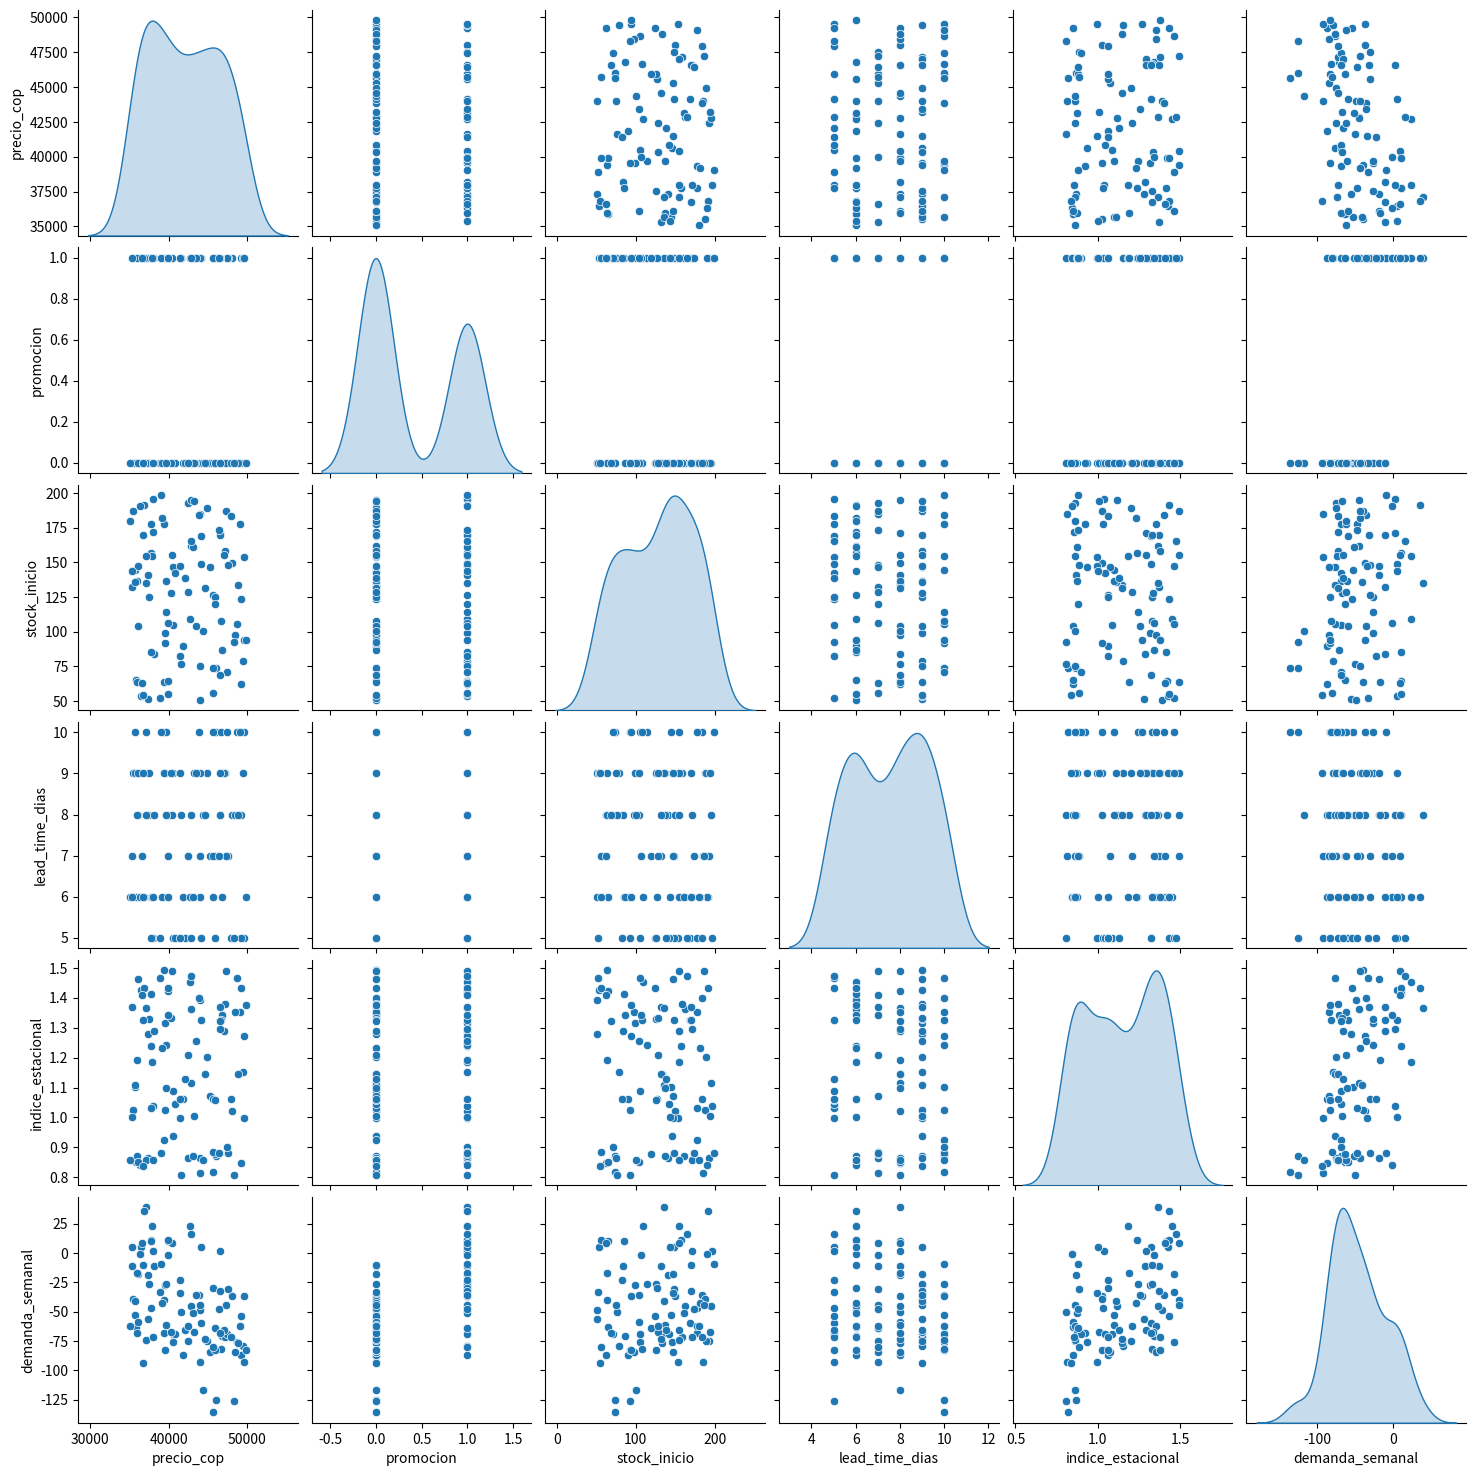

Reproduce this figure in Python. (Note: this script raises an exception after producing the figure.)
import pandas as pd
import numpy as np

np.random.seed(42)   # reproducibilidad

n = 100
precio_cop = np.random.uniform(35000, 50000, size=n)
promocion = np.random.choice([0,1], size=n, p=[0.6,0.4])
stock_inicio = np.random.uniform(50,200, size=n)
lead_time_dias = np.random.randint(5,11, size=n)
indice_estacional = np.random.uniform(0.8,1.5, size=n)

# Fórmula de demanda con ruido
demanda_semanal = (
    -0.004 * precio_cop +
    50 * promocion +
    0.25 * stock_inicio -
    3 * lead_time_dias +
    80 * indice_estacional +
    np.random.normal(scale=10, size=n)
).round().astype(int)

df = pd.DataFrame({
    "precio_cop": precio_cop,
    "promocion": promocion,
    "stock_inicio": stock_inicio,
    "lead_time_dias": lead_time_dias,
    "indice_estacional": indice_estacional,
    "demanda_semanal": demanda_semanal
})

df.head()


import seaborn as sns
import matplotlib.pyplot as plt

sns.pairplot(df, diag_kind="kde")
plt.show()

df.describe()


import statsmodels.api as sm

y = df["demanda_semanal"]
X = df[["precio_cop","promocion","stock_inicio","lead_time_dias","indice_estacional"]]
X = sm.add_constant(X)

modelo = sm.OLS(y, X).fit()
print(modelo.summary())


from scipy.stats import shapiro
import statsmodels.stats.api as sms
from statsmodels.stats.stattools import durbin_watson
from statsmodels.stats.outliers_influence import variance_inflation_factor

resid = modelo.resid
fitted = modelo.fittedvalues

# 1) Normalidad de residuos
sns.histplot(resid, kde=True)
plt.title("Distribución de los residuos")
plt.show()

print("Shapiro-Wilk:", shapiro(resid))

# 2) Homocedasticidad (Breusch-Pagan)
bp = sms.het_breuschpagan(resid, modelo.model.exog)
print("Breusch-Pagan (LM, p-valor):", bp[0], bp[1])

# 3) Independencia (Durbin-Watson)
print("Durbin-Watson:", durbin_watson(resid))

# 4) Colinealidad (VIF)
X_vif = X.drop(columns=["const"])
vif = pd.DataFrame()
vif["Variable"] = X_vif.columns
vif["VIF"] = [variance_inflation_factor(X_vif.values, i) for i in range(X_vif.shape[1])]
vif
